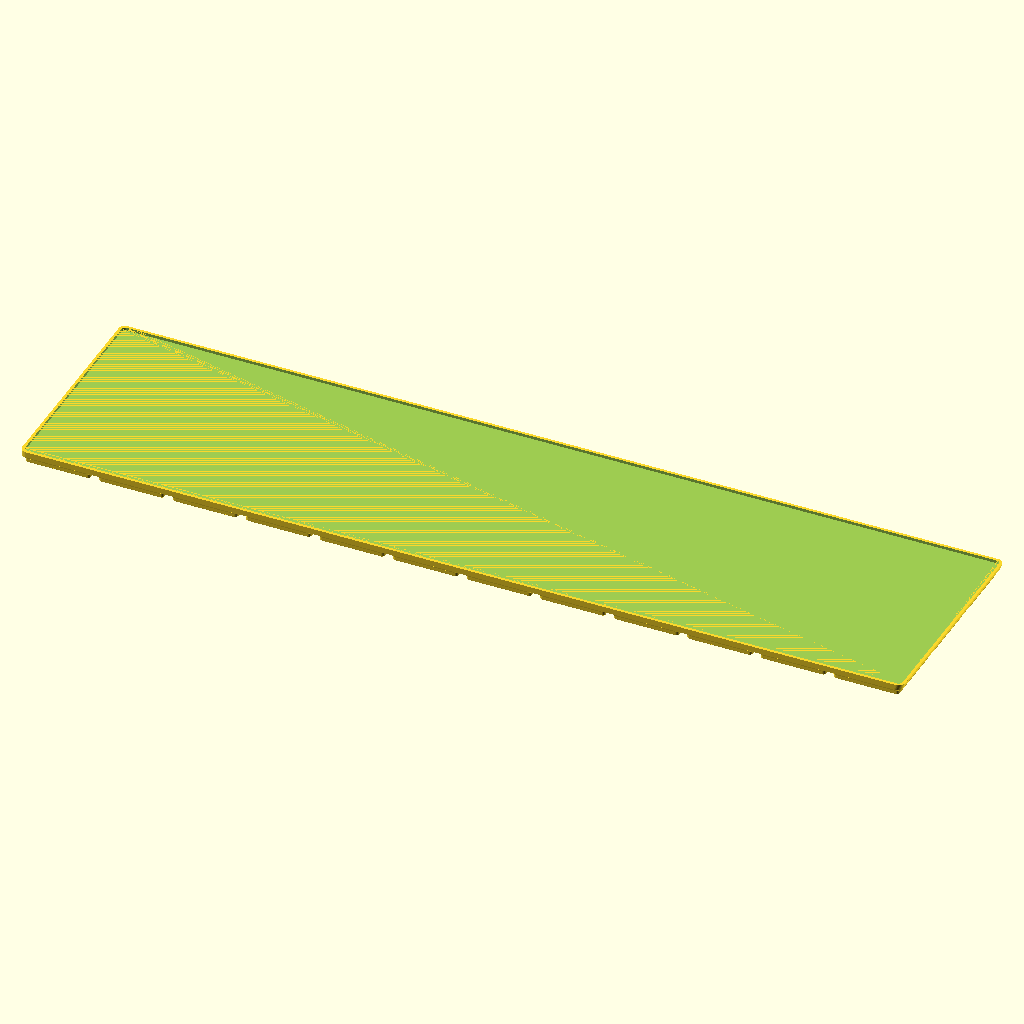
Cell 1 — every parameter at its default value.
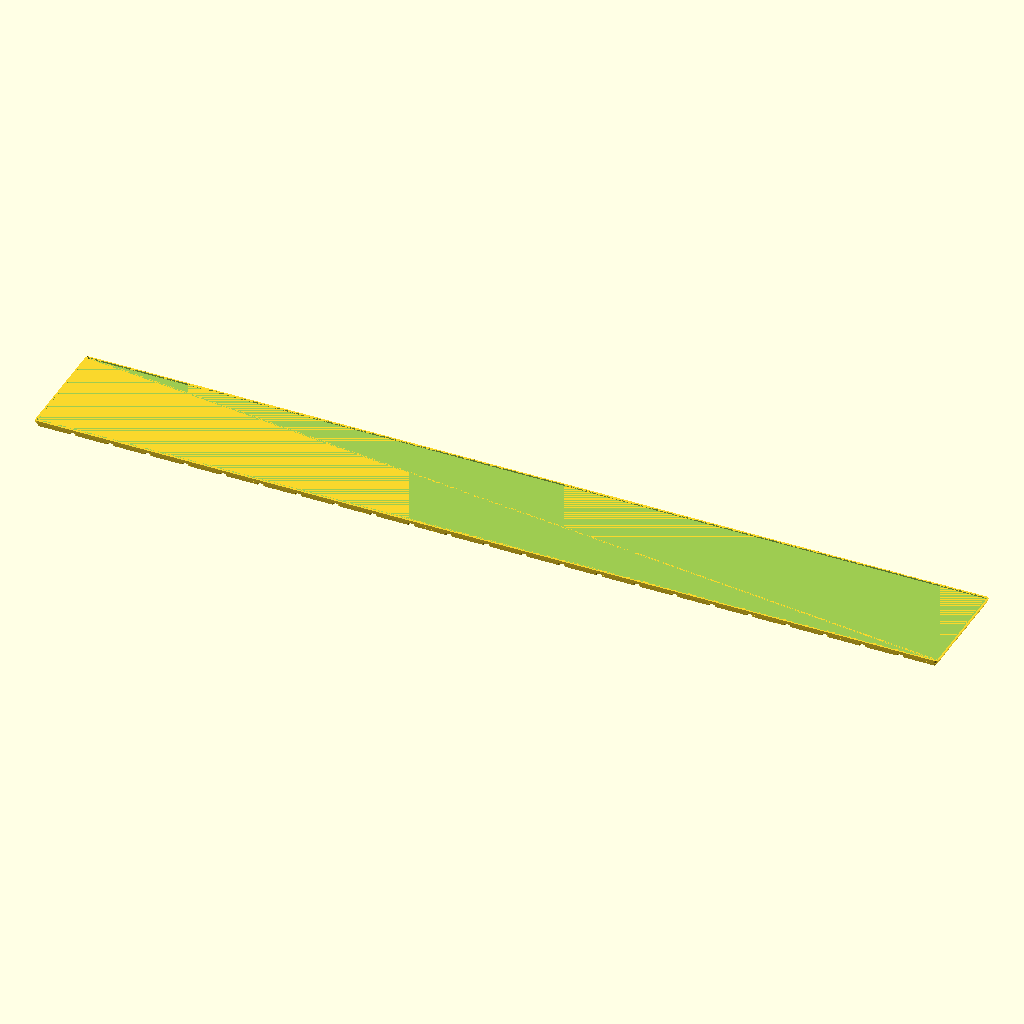
Cell 2 — grid_x set to 24, the other parameters unchanged.
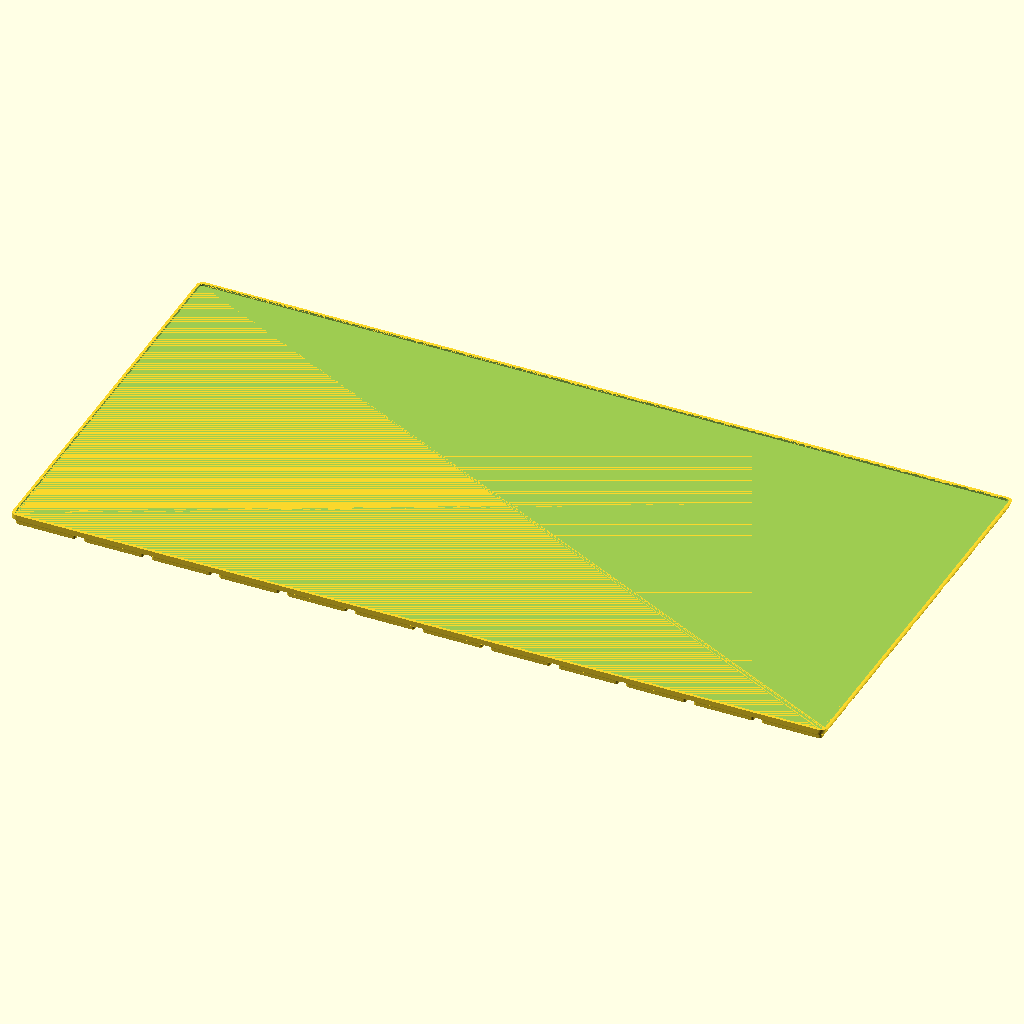
Cell 3 — grid_y set to 6, the other parameters unchanged.
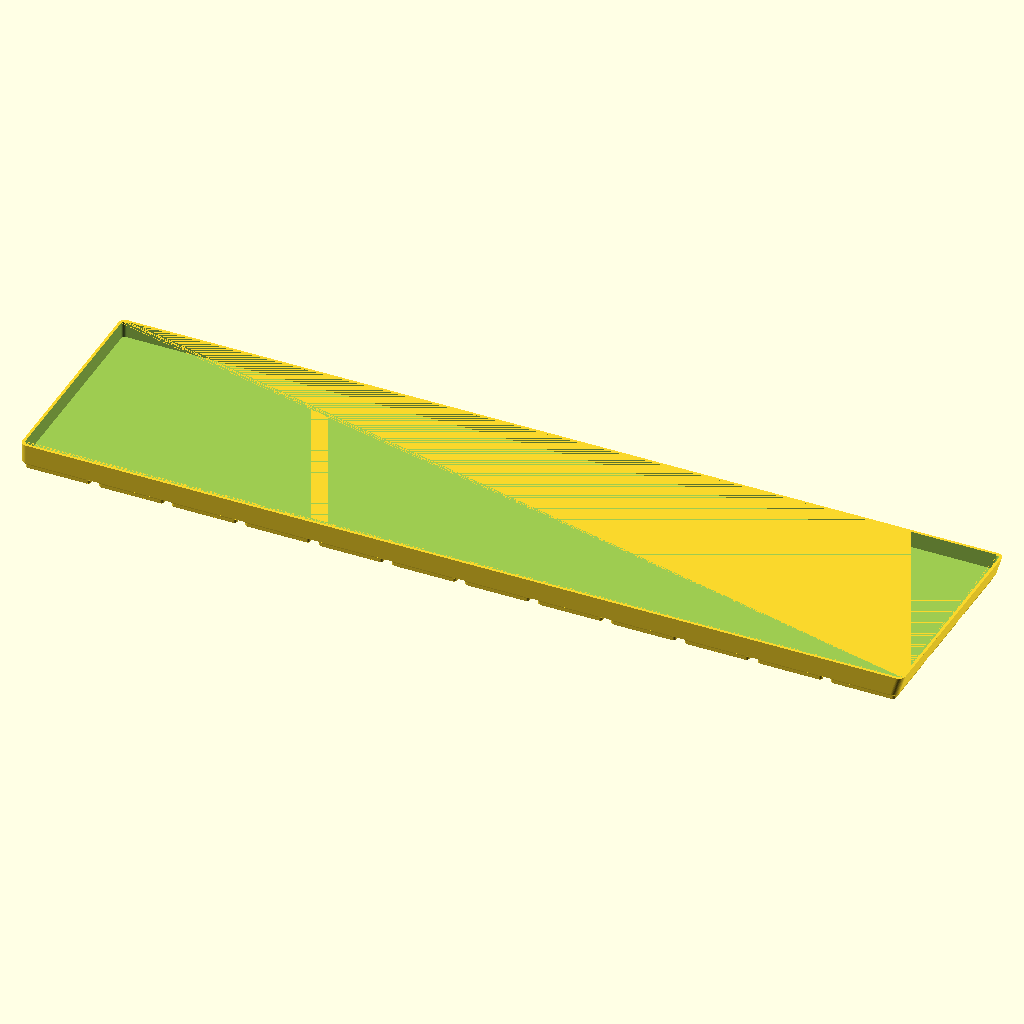
Cell 4: the same model with z_units = 16.
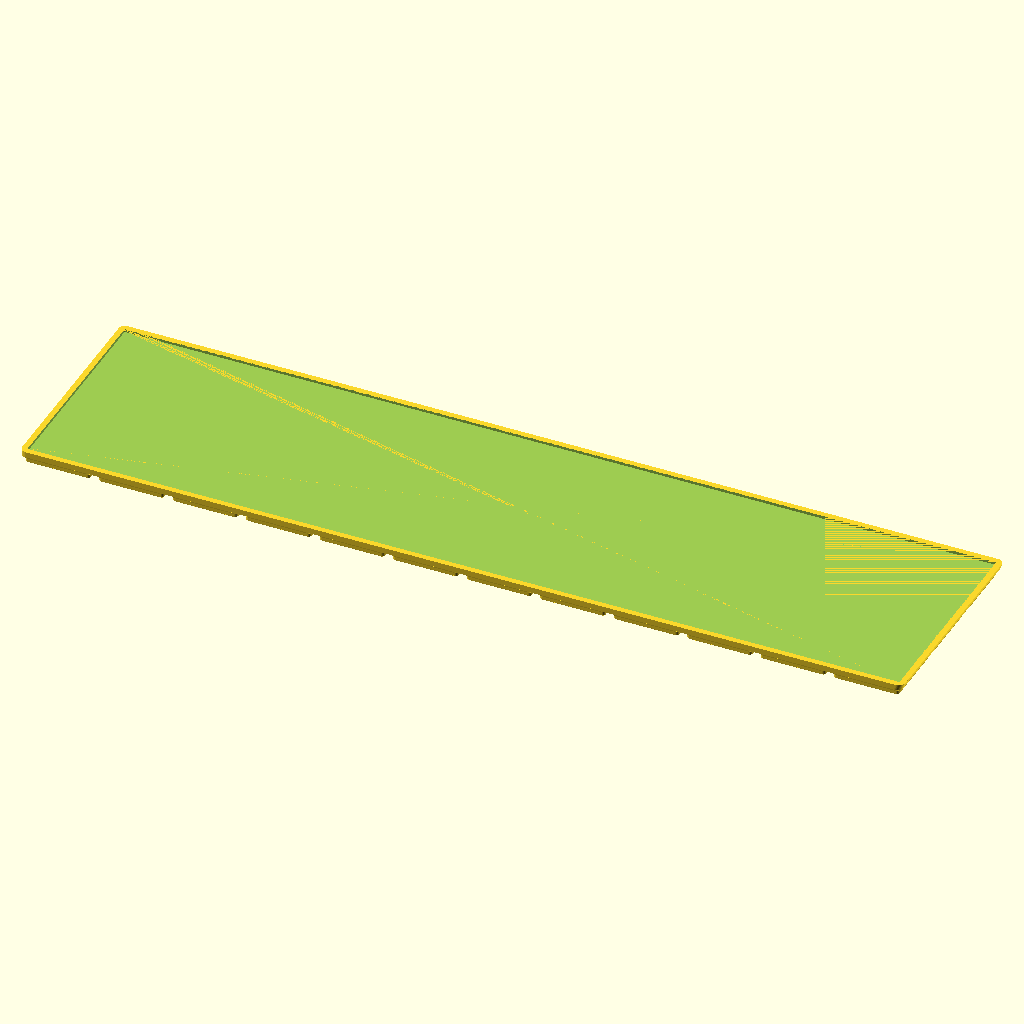
Cell 5: wall_t = 3.2 (everything else at default).
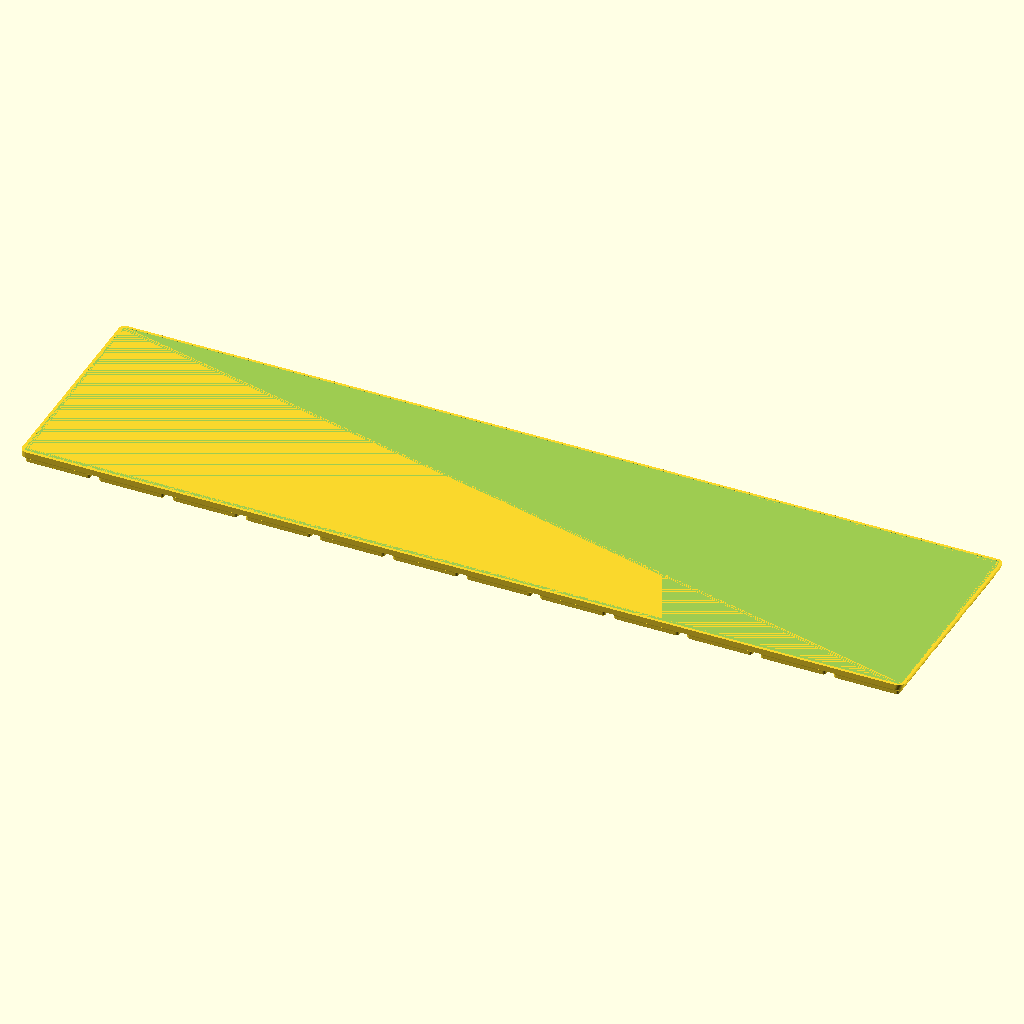
Cell 6 — floor_t set to 3.2, the other parameters unchanged.
All cells are drawn from the same view direction (rotation 55°, 0°, 25°, orthographic, colour scheme Cornfield), but the view is re-fitted for each cell, so position and scale can differ between cells as well as the parameter.
The OpenSCAD source (drawer-organiser/drawer_container_back.scad):
// Drawer Organiser — back container of the full-drawer layout (12 x 3 cells)
// Render this file to generate drawer_container_back.stl
// 504 x 126 x 56mm assembled — too long for an A1's 250mm bed. This file
// renders the whole container; the printable pieces ship as
// drawer_container_back_left / drawer_container_back_centre /
// drawer_container_back_right, split offset from the baseplate tile seams
// underneath so a solid piece straddles each grid join (issue #322). The
// customizer split_parts/part_index remain for other bed sizes.
//
// Stands against the drawer's right wall at its +X end, so its +X wall leans
// outward with height to follow the drawer (see side_flare() in
// _drawer_organiser.scad).
// No rotate(): the project sets viewer_rotate_x in meta.json.

include <_drawer_organiser.scad>

grid_x  = 12;         // cells across (X)
grid_y  = 3;          // cells deep (Y)
z_units = 8;          // 7mm height units -> 56mm tall
wall_t  = 1.6;        // wall thickness (mm)
floor_t = 1.6;        // floor thickness above the base pads (mm)
split_parts = 1;      // pieces to split into along X for the print bed
part_index  = 0;      // which piece this render returns

container_part(grid_x, grid_y, z_units, wall_t, floor_t,
               fpx = side_flare(z_units),
               split_y = false, parts = split_parts, index = part_index);
Customizer parameters (derived from the source; name, type, default, range or options):
grid_x: number, default 12
grid_y: number, default 3
z_units: number, default 8
wall_t: number, default 1.6
floor_t: number, default 1.6
split_parts: number, default 1
part_index: number, default 0
